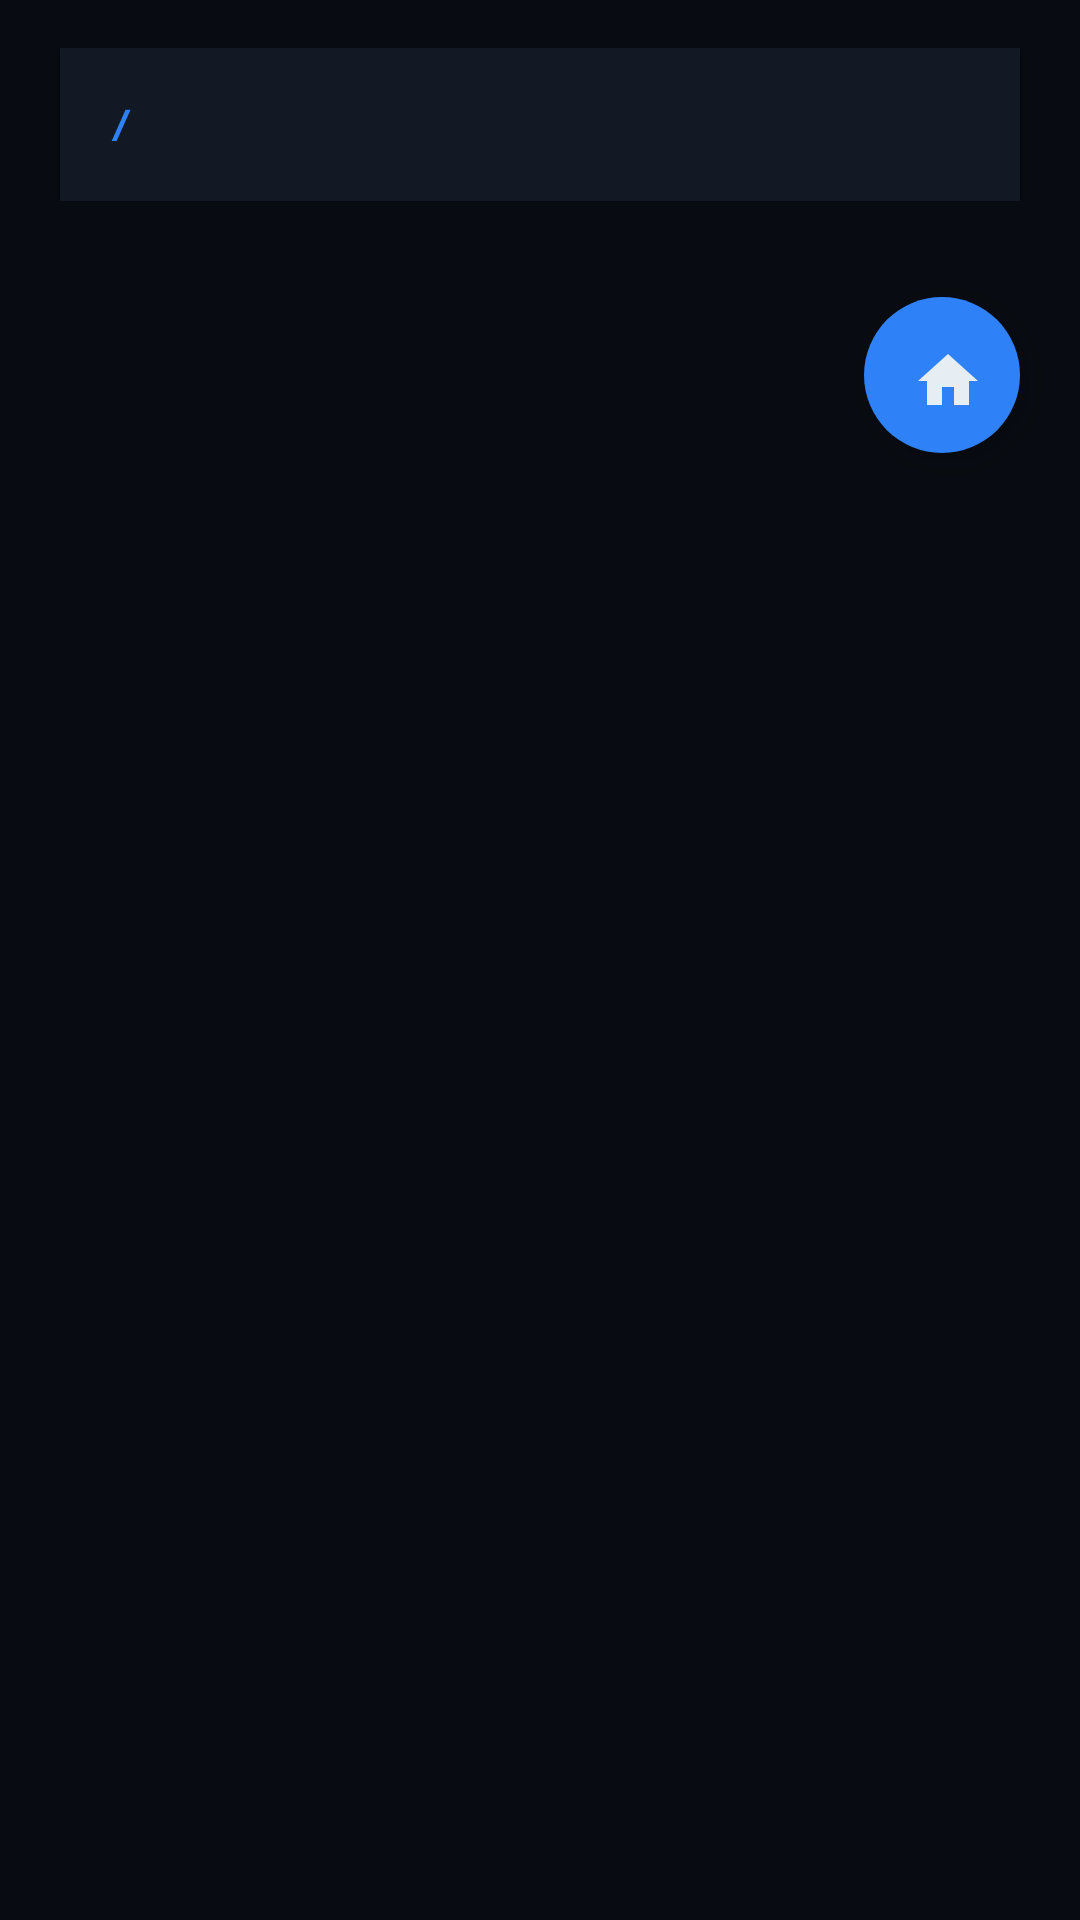

The Android layout XML behind this screen, and the referenced resources:
<!-- AndroidManifest.xml: application theme Theme.EZBox -->
<!-- res/layout/fragment_file_manager.xml -->
<?xml version="1.0" encoding="utf-8"?>
<LinearLayout xmlns:android="http://schemas.android.com/apk/res/android"
    xmlns:app="http://schemas.android.com/apk/res-auto"
    android:layout_width="match_parent"
    android:layout_height="match_parent"
    android:orientation="vertical"
    android:background="@color/ezos_bg_base">

    
    <LinearLayout
        android:layout_width="match_parent"
        android:layout_height="wrap_content"
        android:orientation="horizontal"
        android:gravity="center_vertical"
        android:padding="16dp"
        android:background="@color/ez_bg_elevated"
        android:layout_marginHorizontal="20dp"
        android:layout_marginTop="16dp"
        android:layout_marginBottom="12dp"
        android:elevation="2dp">

        <TextView
            android:id="@+id/tvPath"
            android:layout_width="0dp"
            android:layout_height="wrap_content"
            android:layout_weight="1"
            android:text="/"
            android:textColor="@color/ezos_accent"
            android:textSize="14sp"
            android:textStyle="bold"
            android:fontFamily="monospace" />
    </LinearLayout>

    
    <com.google.android.material.floatingactionbutton.FloatingActionButton
        android:id="@+id/fabGoHome"
        android:layout_width="52dp"
        android:layout_height="52dp"
        android:layout_gravity="bottom|end"
        android:layout_margin="20dp"
        android:layout_marginBottom="16dp"
        android:src="@drawable/ic_home"
        android:backgroundTint="@color/ezos_accent"
        app:elevation="8dp"
        app:borderWidth="0dp" />

    <androidx.recyclerview.widget.RecyclerView
        android:id="@+id/recyclerFiles"
        android:layout_width="match_parent"
        android:layout_height="0dp"
        android:layout_weight="1"
        android:layout_marginHorizontal="20dp"
        android:clipToPadding="false"
        android:paddingBottom="16dp" />

    <TextView
        android:id="@+id/tvEmpty"
        android:layout_width="match_parent"
        android:layout_height="wrap_content"
        android:text="No files"
        android:textColor="@color/ezos_text_secondary"
        android:textSize="14sp"
        android:gravity="center"
        android:visibility="gone" />

</LinearLayout>
<!-- resources referenced by this layout -->
<resources>
  <color name="ez_bg_elevated">#121824</color>
  <color name="ezos_accent">@color/ez_primary</color>
  <color name="ezos_bg_base">@color/ez_bg</color>
  <color name="ezos_text_secondary">@color/ez_text_secondary</color>
  <!-- drawable ic_home (drawable) -->
  <?xml version="1.0" encoding="utf-8"?>
  <vector xmlns:android="http://schemas.android.com/apk/res/android"
      android:width="24dp" android:height="24dp"
      android:viewportWidth="24" android:viewportHeight="24">
      <path android:pathData="M10,20v-6h4v6h5v-8h3L12,3 2,12h3v8z"
          android:fillColor="#FFFFFF" /></vector>
  <style name="Theme.EZBox" parent="Theme.MaterialComponents.NoActionBar">
          <item name="android:windowBackground">@color/ezos_bg_base</item>
          <item name="colorPrimary">@color/ezos_accent_gradient_start</item>
          <item name="colorPrimaryVariant">@color/ezos_accent_gradient_end</item>
          <item name="colorOnPrimary">@color/ezos_text_primary</item>
          <item name="colorSecondary">@color/ezos_accent</item>
          <item name="colorOnSecondary">@color/ezos_text_primary</item>
          <item name="android:textColorPrimary">@color/ezos_text_primary</item>
          <item name="android:textColorSecondary">@color/ezos_text_secondary</item>
          <item name="bottomNavigationStyle">@style/EZBox.BottomNav</item>
          <item name="colorControlNormal">@color/ezos_text_secondary</item>
          <item name="colorControlActivated">@color/ezos_accent</item>
          <item name="colorControlHighlight">@color/ez_ripple</item>
          <item name="android:statusBarColor">@color/ezos_bg_base</item>
          <item name="android:navigationBarColor">@color/ezos_bg_base</item>
      </style>
  <color name="ez_primary">#2f81f7</color>
  <color name="ez_bg">#080c12</color>
  <color name="ez_text_secondary">#8b949e</color>
  <color name="ezos_accent_gradient_start">@color/ez_primary_gradient_start</color>
  <color name="ezos_accent_gradient_end">@color/ez_primary_gradient_end</color>
  <color name="ezos_text_primary">@color/ez_text</color>
  <style name="EZBox.BottomNav" parent="Widget.MaterialComponents.BottomNavigationView">
          <item name="itemIconTint">@color/nav_icon_tint</item>
          <item name="itemTextColor">@color/nav_icon_tint</item>
          <item name="itemRippleColor">@color/ezos_accent</item>
          <item name="android:background">@drawable/nav_pill_bg</item>
      </style>
  <color name="ez_ripple">#2f81f720</color>
  <color name="ez_primary_gradient_start">#2f81f7</color>
  <color name="ez_primary_gradient_end">#58a6ff</color>
  <color name="ez_text">#e6edf3</color>
  <!-- drawable nav_pill_bg (drawable) -->
  <?xml version="1.0" encoding="utf-8"?>
  <shape xmlns:android="http://schemas.android.com/apk/res/android">
      <solid android:color="#E61a2540" />
      <corners android:radius="32dp" />
      <stroke android:width="1dp" android:color="@color/ezos_card_border" />
  </shape>
  <color name="ezos_card_border">@color/ez_border</color>
  <color name="ez_border">#30363d</color>
</resources>
